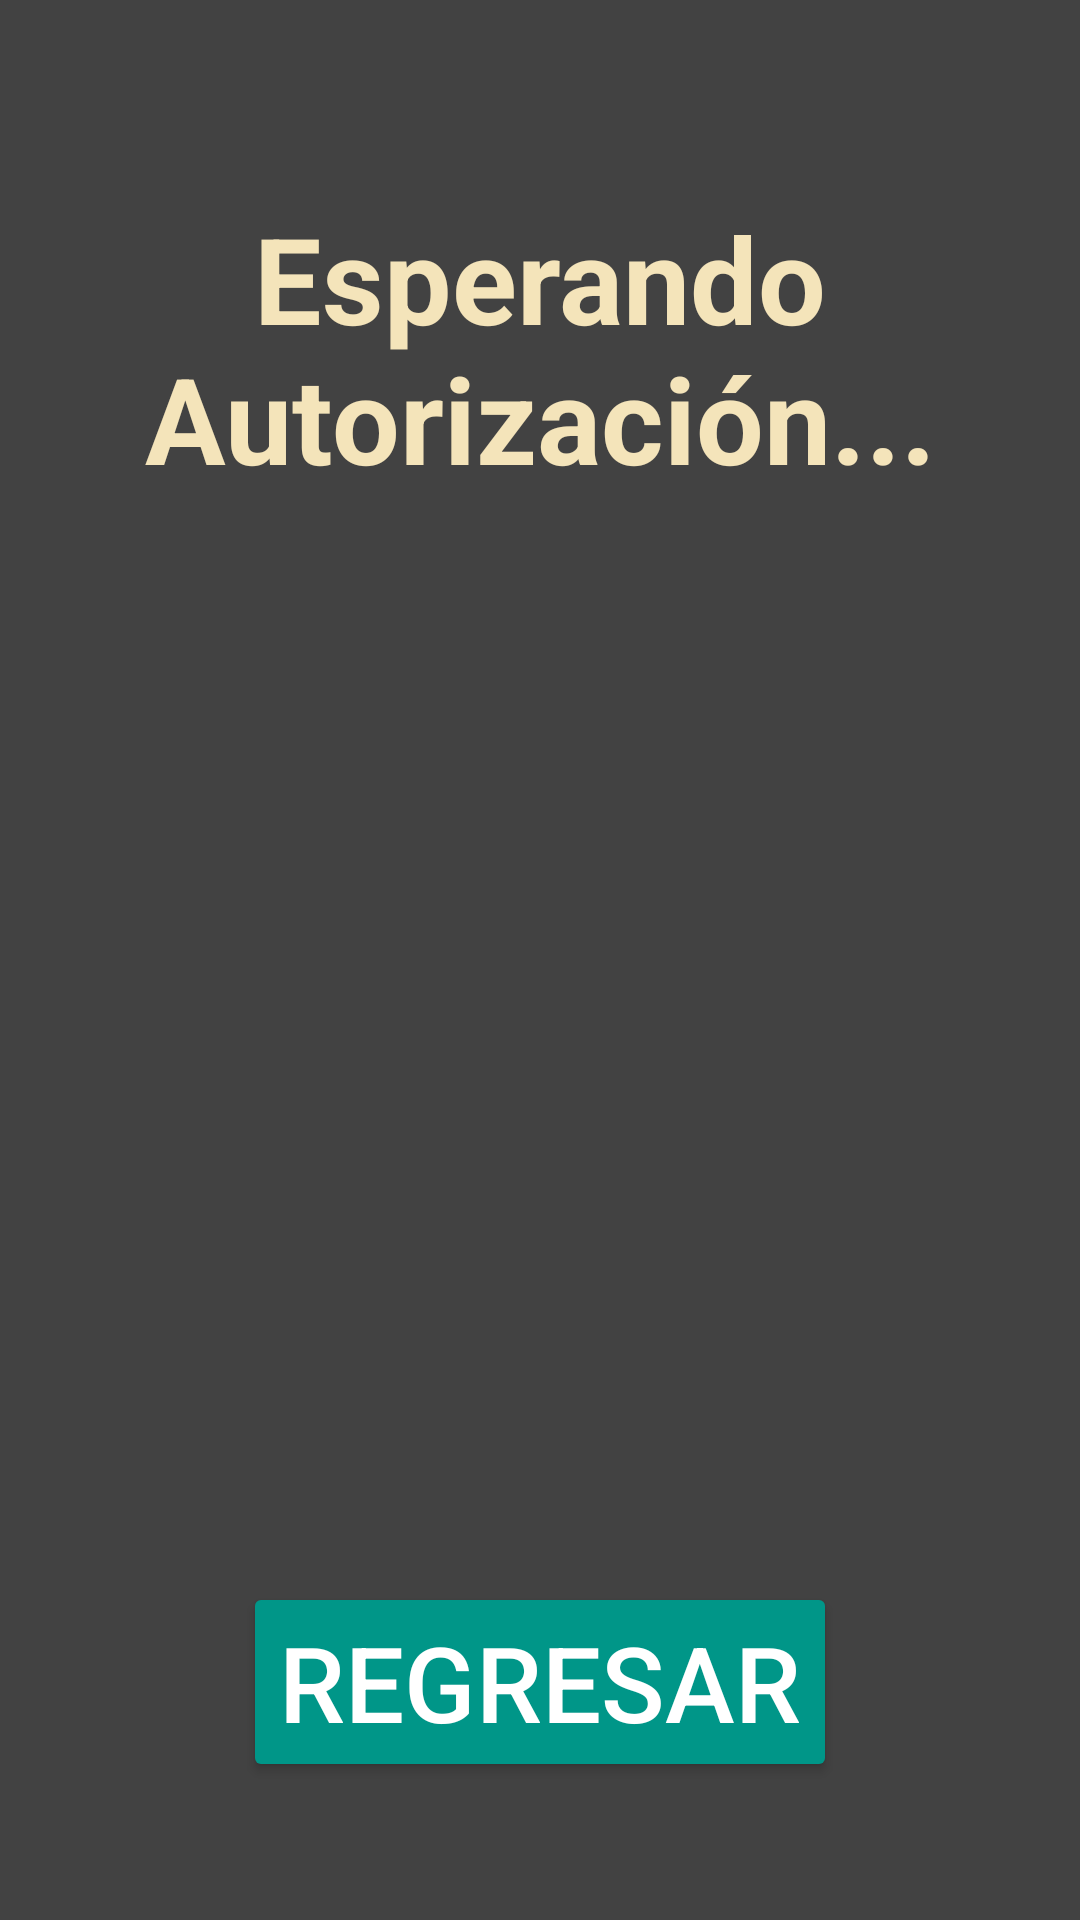

Android layout source for this screen:
<!-- AndroidManifest.xml: application theme Theme.Vexel_Entrada -->
<!-- res/layout/activity_respuesta.xml -->
<?xml version="1.0" encoding="utf-8"?>
<androidx.constraintlayout.widget.ConstraintLayout xmlns:android="http://schemas.android.com/apk/res/android"
    xmlns:app="http://schemas.android.com/apk/res-auto"
    xmlns:tools="http://schemas.android.com/tools"
    android:id="@+id/main"
    android:layout_width="match_parent"
    android:layout_height="match_parent"
    tools:context=".Respuesta"
    android:background="@color/cardview_dark_background"
    android:padding="16dp">

    
    <TextView
        android:id="@+id/statusText"
        android:layout_width="0dp"
        android:layout_height="wrap_content"
        android:text="Esperando Autorización..."
        android:textAlignment="center"
        android:textSize="40sp"
        android:textStyle="bold"
        android:textColor="#F4E4BA"
        android:gravity="center"
        app:layout_constraintTop_toTopOf="parent"
        app:layout_constraintStart_toStartOf="parent"
        app:layout_constraintEnd_toEndOf="parent"
        android:layout_marginTop="50dp"/>

    
    <ImageView
        android:id="@+id/responseImage"
        android:layout_width="300dp"
        android:layout_height="300dp"
        android:contentDescription="Imagen de respuesta"
        android:src="@drawable/toby"
        app:layout_constraintTop_toBottomOf="@id/statusText"
        app:layout_constraintStart_toStartOf="parent"
        app:layout_constraintEnd_toEndOf="parent"
        android:layout_marginTop="100dp" />

    
    <Button
        android:id="@+id/cancel_button"
        android:layout_width="wrap_content"
        android:layout_height="wrap_content"
        android:text="Regresar"
        android:textSize="35sp"
        android:backgroundTint="#009688"
        android:textColor="#FFFFFF"
        app:layout_constraintBottom_toBottomOf="parent"
        app:layout_constraintStart_toStartOf="parent"
        app:layout_constraintEnd_toEndOf="parent"
        android:layout_marginBottom="30dp"/>
</androidx.constraintlayout.widget.ConstraintLayout>
<!-- resources referenced by this layout -->
<resources>
  <style name="Theme.Vexel_Entrada" parent="Base.Theme.Vexel_Entrada" />
  <style name="Base.Theme.Vexel_Entrada" parent="Theme.Material3.DayNight.NoActionBar">
          
          
      </style>
</resources>
